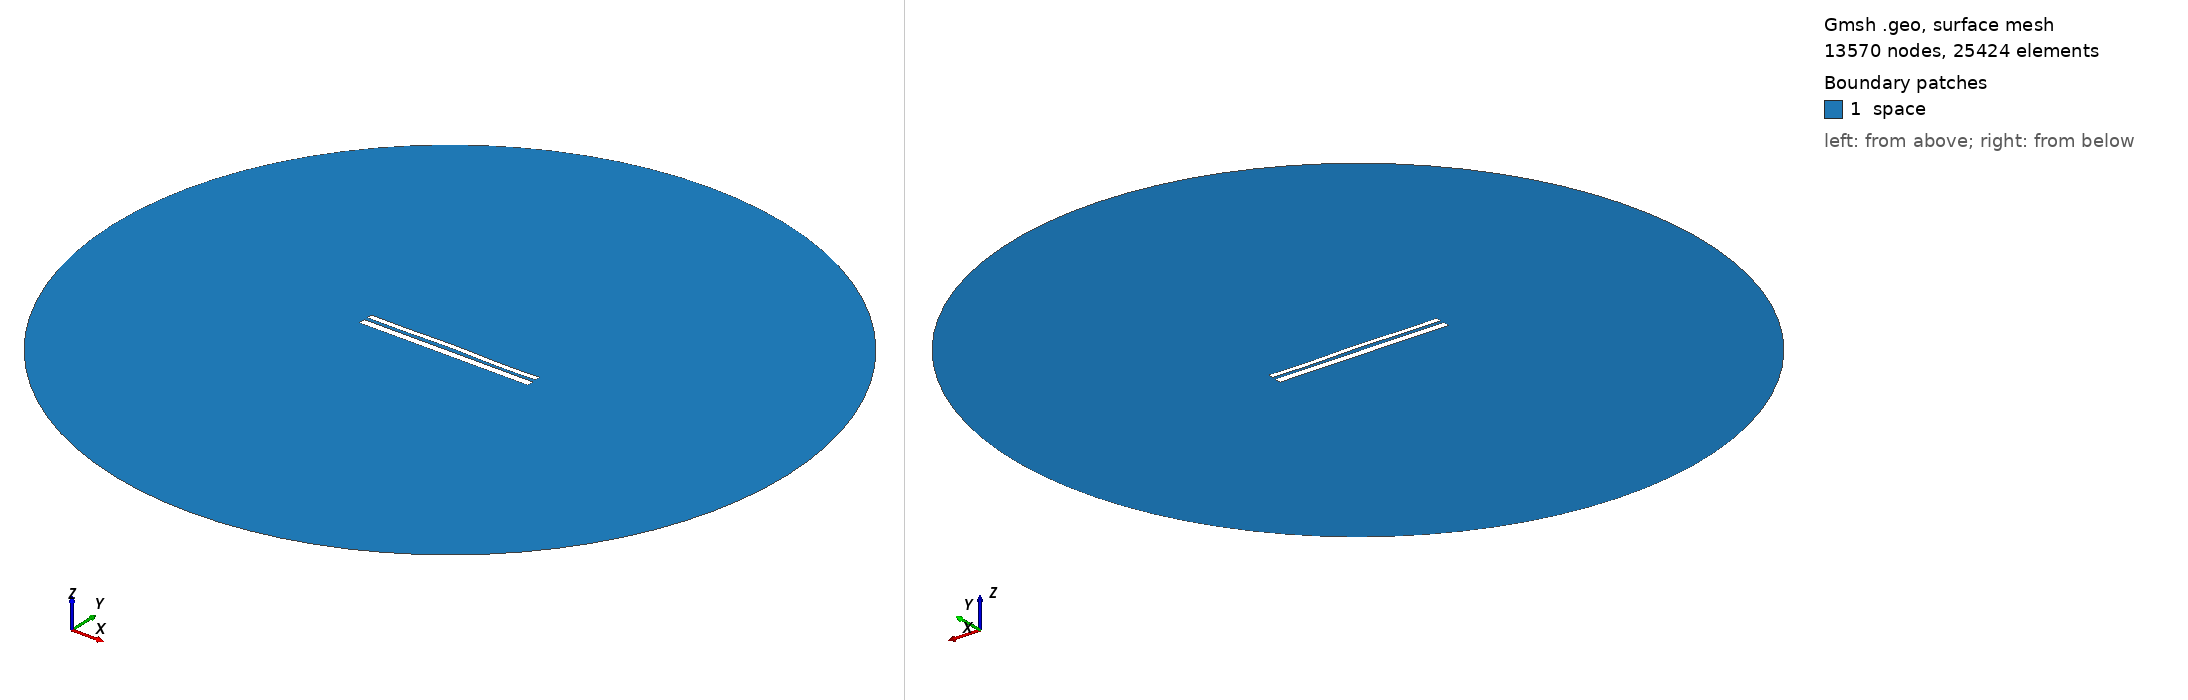

Gmsh geometry script, surface-meshed: 13570 nodes, 25424 surface elements. Boundary patches (legend numbers): 1 space. Left view from above one corner, right view from below the opposite corner. Legend entries are the model's physical surfaces. The drawing asked Gmsh for element sizes between 1% and 20% of the model's largest extent; the script's own settings can give other sizes.

=== 10241.geo (drawn) ===
//---------------------------------------
// Geometry kernel
//---------------------------------------

SetFactory("OpenCASCADE");



//---------------------------------------
// Parameters of the geometry
//---------------------------------------

// Overetch of the upper plate
overetch = 0.375;

// Distance between the plates
distance = 1.75;

// Discretization over the x axis (for the deformation)
nx = 50; 

// Length of the plate
L = 100 - overetch; 

// Number of modes
n = 4; 

// 1st mode coefficient
coeff(1) = -0.075;
beta(1) = 0.596864 * 3.1415926535 / L;

// 2nd mode coefficient
coeff(2) = 0.15;
beta(2) = 1.49418 * 3.1415926535 / L;

// 3rd mode coefficient
coeff(3) = 0.07499999999999998;
beta(3) = 2.50025 * 3.1415926535 / L;

// 4th mode coefficient
coeff(4) = -0.15;
beta(4) = 3.49999 * 3.1415926535 / L;



//---------------------------------------
// Upper plate (deformed rectangle)
//---------------------------------------

// Coordiantes of the upper plate
xmin = -50;
xmax = 50 - overetch;

// Height of the upper plate
yheight = 4 - 2 * overetch;

// Indexes of the points
UpperID[] = {};
LowerID[] = {};
LeftID[] = {};
RightID[] = {};

// Point index
p = 1;

// Horizontal edges
For i In {1:nx}
    x = xmin + (i-1)*(xmax - xmin)/(nx-1);

    y_bottom = distance / 2 + overetch;
    For j In {1:n}
        C = (Cosh(beta(j)*L) + Cos(beta(j)*L)) / (Sinh(beta(j)*L) + Sin(beta(j)*L));
        y_bottom  = y_bottom + coeff(j) * (Cosh(beta(j)*(x+50)) - Cos(beta(j)*(x+50)) - C * (Sinh(beta(j)*(x+50)) - Sin(beta(j)*(x+50))));
    EndFor

    y_top = y_bottom + yheight;

    Point(p) = {x, y_top, 0, 1.0};
    UpperID[i] = p;
    p = p + 1;

    Point(p) = {x, y_bottom, 0, 1.0};
    LowerID[i] = p;
    p = p + 1;
EndFor

// Create point lists
UpperPts[] = {}; LowerPts[] = {};
For i In {1:nx}
  UpperPts[] += {UpperID[i]};
  LowerPts[] += {LowerID[i]};
EndFor

// Build splines
Spline(1) = {UpperPts[]};
Spline(2) = {LowerPts[]};
Line(3) = {LowerPts[nx-1], UpperPts[nx-1]};
Line(4) = {LowerPts[0], UpperPts[0]};

// Build the plane surface
Curve Loop(1) = {2, 3, -1, -4};
Plane Surface(1) = {1};



//---------------------------------------
// Lower plate (rectangle)
//---------------------------------------

// Vertices
Point(1001) = {-50, -1, 0, 1.0};
Point(1002) = { 50, -1, 0, 1.0};
Point(1003) = { 50,  -5, 0, 1.0};
Point(1004) = {-50,  -5, 0, 1.0};

// Edges
Line(5) = {1001, 1002};
Line(6) = {1002, 1003};
Line(7) = {1003, 1004};
Line(8) = {1004, 1001};

// Plane surface
Line Loop(2) = {5, 6, 7, 8};
Plane Surface(2) = {2}; 



//---------------------------------------
// Outer (fictious) boundary
//---------------------------------------

// Points
Point(1005) = {0, 0, 0};       // Center
Point(1006) = {200, 0, 0};     // Start point
Point(1007) = {0, 200, 0};     // 90 degrees
Point(1008) = {-200, 0, 0};    // 180 degrees
Point(1009) = {0, -200, 0};    // 270 degrees

// Circle arcs (each needs start, center, end)
Circle(9) = {1006, 1005, 1007};
Circle(10) = {1007, 1005, 1008};
Circle(11) = {1008, 1005, 1009};
Circle(12) = {1009, 1005, 1006};

// Plane surface for the entire domain
Curve Loop(3) = {9, 10, 11, 12};
Surface(3) = {3};

// Subtract the plates from the whole domain to obtain the actual domain where we want to solve the equations
BooleanDifference{ Surface{3}; Delete; }{ Surface{1}; Surface{2}; Delete; }




//---------------------------------------
// Transfinite Lines/Curves
//---------------------------------------

// Set the number of points on the boundaries
r = 7;

// Plates
Transfinite Curve {1, 2} = 50*r Using Progression 1;
Transfinite Curve {3, 4} = 2*r Using Progression 1;
Transfinite Line {5, 7} = 50*r Using Progression 1;
Transfinite Line {6, 8} = 2*r Using Progression 1;

// Outer boundary
Transfinite Line {9, 10, 11, 12} = 20 Using Progression 1;



//---------------------------------------
// Physical groups
//---------------------------------------                

// Physical curves (boundaries)
Physical Line("force_segment", 10) = {2};
Physical Line("upper_plate", 11) = {1, 3, 4};
Physical Line("lower_plate", 12) = {5, 6, 7, 8};
Physical Line("boundary", 20) = {9, 10, 11, 12};

// Physical Surfaces
Physical Surface("space", 30) = {3};



//---------------------------------------
// 6. Generate the Mesh
//---------------------------------------

// 2D mesh generation
Mesh 2;
